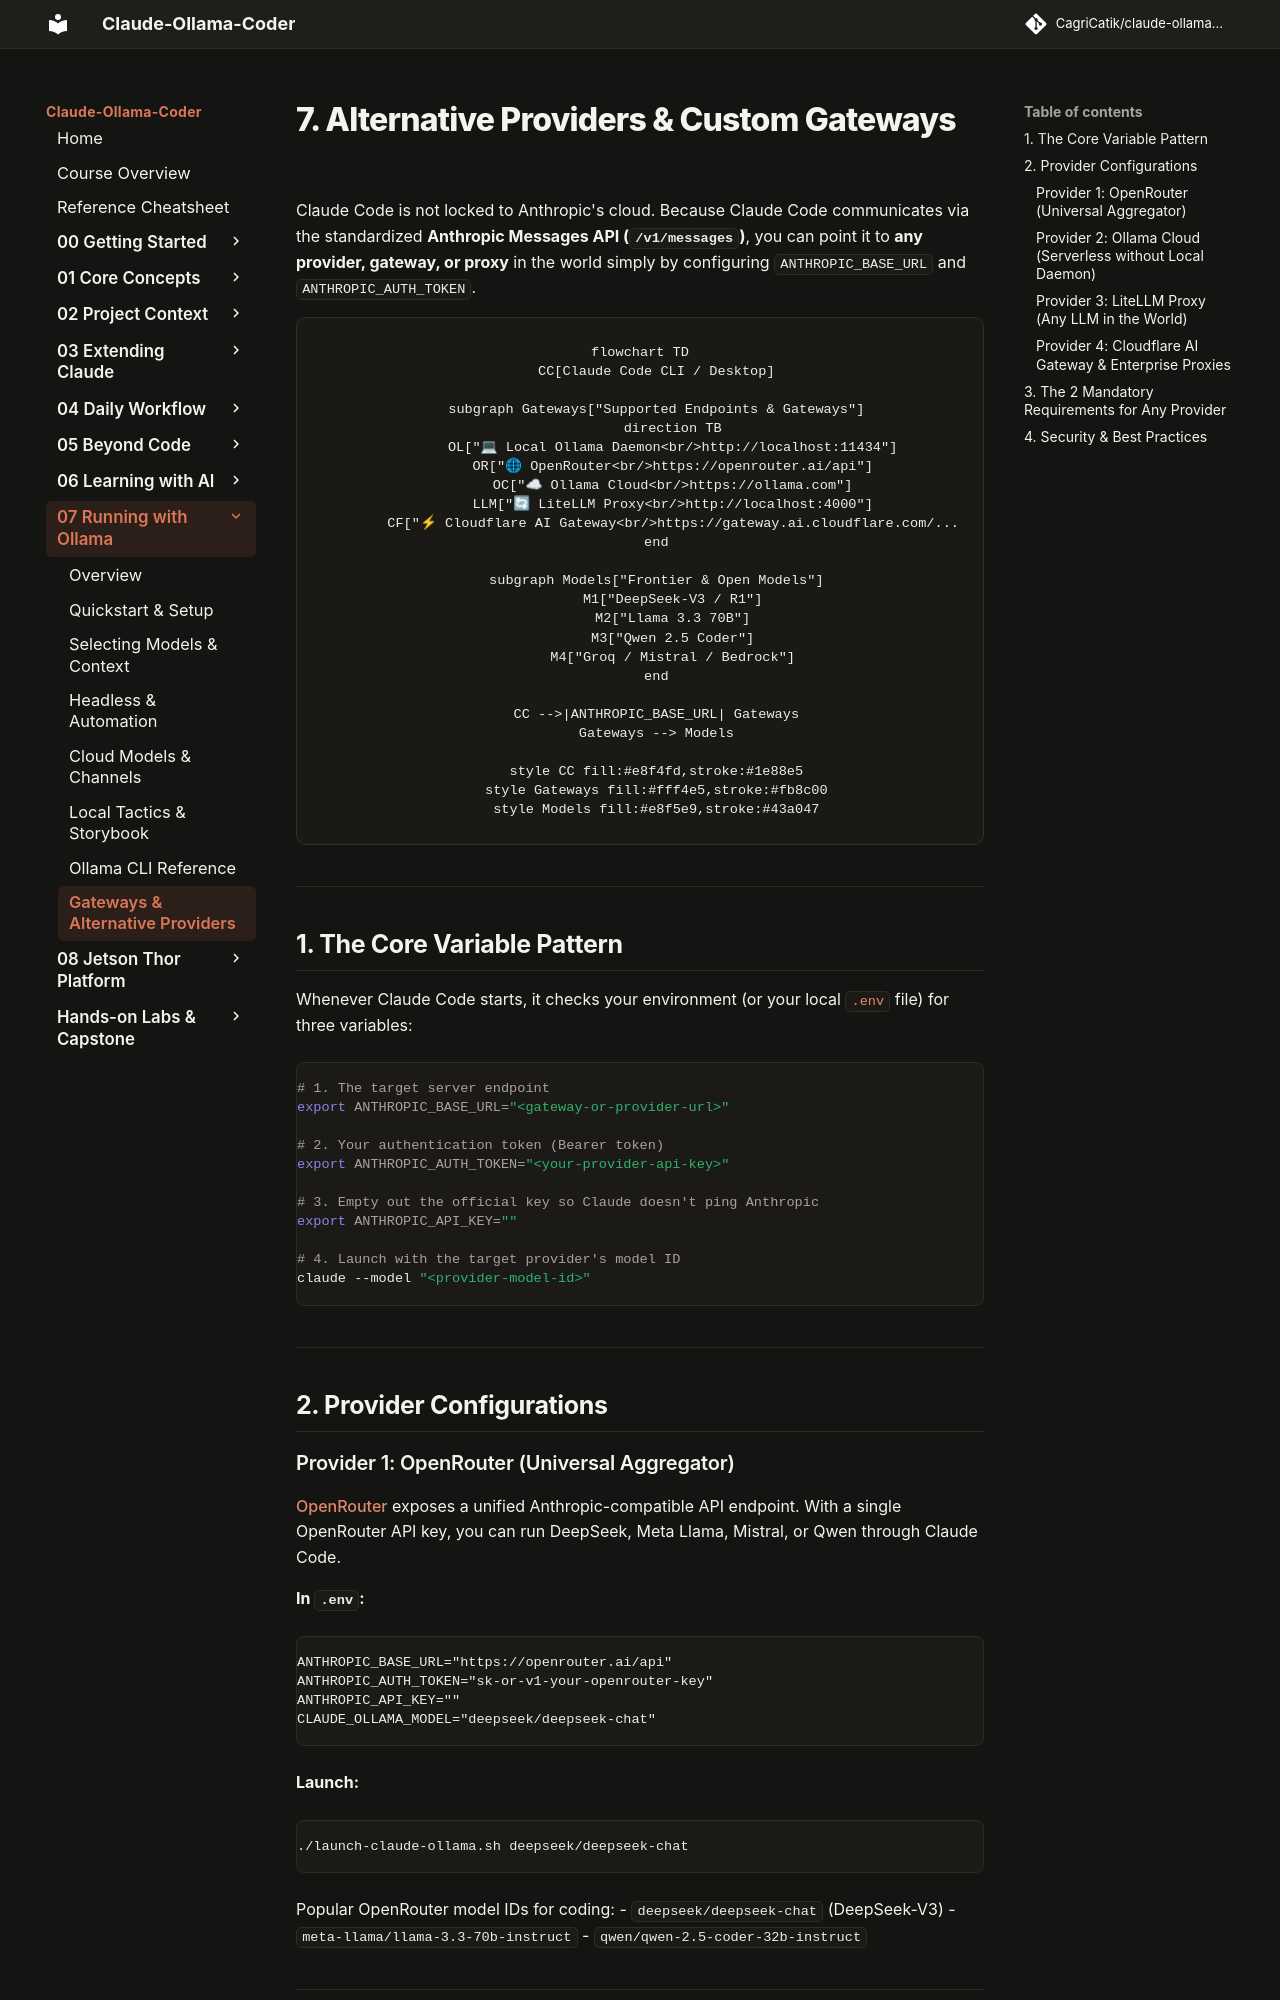

repository: CagriCatik/claude-ollama-coder · page: tutorials/07-running-with-ollama/07-alternative-providers-and-gateways/index.html · generator: mkdocs

# 7. Alternative Providers & Custom Gateways

Claude Code is not locked to Anthropic's cloud. Because Claude Code communicates via the standardized **Anthropic Messages API (`/v1/messages`)**, you can point it to **any provider, gateway, or proxy** in the world simply by configuring `ANTHROPIC_BASE_URL` and `ANTHROPIC_AUTH_TOKEN`.

```mermaid
flowchart TD
    CC[Claude Code CLI / Desktop]

    subgraph Gateways["Supported Endpoints & Gateways"]
        direction TB
        OL["💻 Local Ollama Daemon<br/>http://localhost:11434"]
        OR["🌐 OpenRouter<br/>https://openrouter.ai/api"]
        OC["☁ Ollama Cloud<br/>https://ollama.com"]
        LLM["🔄 LiteLLM Proxy<br/>http://localhost:4000"]
        CF["⚡ Cloudflare AI Gateway<br/>https://gateway.ai.cloudflare.com/..."]
    end

    subgraph Models["Frontier & Open Models"]
        M1["DeepSeek-V3 / R1"]
        M2["Llama 3.3 70B"]
        M3["Qwen 2.5 Coder"]
        M4["Groq / Mistral / Bedrock"]
    end

    CC -->|ANTHROPIC_BASE_URL| Gateways
    Gateways --> Models

    style CC fill:#e8f4fd,stroke:#1e88e5
    style Gateways fill:#fff4e5,stroke:#fb8c00
    style Models fill:#e8f5e9,stroke:#43a047
```

---

## 1. The Core Variable Pattern

Whenever Claude Code starts, it checks your environment (or your local [`.env`](file:///Users/cc/Desktop/claude-code-tutorial/.env.example) file) for three variables:

```bash
# 1. The target server endpoint
export ANTHROPIC_BASE_URL="<gateway-or-provider-url>"

# 2. Your authentication token (Bearer token)
export ANTHROPIC_AUTH_TOKEN="<your-provider-api-key>"

# 3. Empty out the official key so Claude doesn't ping Anthropic
export ANTHROPIC_API_KEY=""

# 4. Launch with the target provider's model ID
claude --model "<provider-model-id>"
```

---

## 2. Provider Configurations
